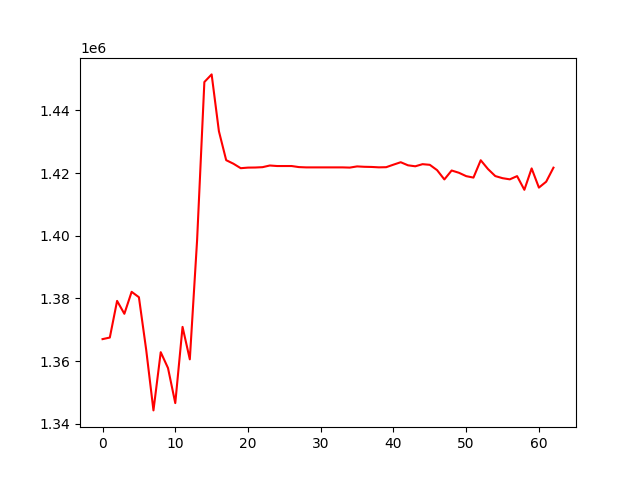

Values plotted in this chart, from the file beside it:
, 0
0, 1367000
1, 1367506
2, 1379201
3, 1375087
4, 1382093
5, 1380376
6, 1363615
7, 1344259
8, 1362834
9, 1357773
10, 1346592
11, 1370904
12, 1360554
13, 1398560
14, 1449041
15, 1451473
16, 1433334
17, 1424102
18, 1422967
19, 1421545
20, 1421731
21, 1421761
22, 1421872
23, 1422405
24, 1422235
25, 1422235
26, 1422235
27, 1421896
28, 1421801
29, 1421801
30, 1421801
31, 1421801
32, 1421801
33, 1421801
34, 1421734
35, 1422114
36, 1421990
37, 1421940
38, 1421816
39, 1421864
40, 1422672
41, 1423448
42, 1422464
43, 1422151
44, 1422829
45, 1422618
46, 1420922
47, 1417956
48, 1420809
49, 1420085
50, 1419008
51, 1418543
52, 1424081
53, 1421270
54, 1419031
55, 1418357
56, 1417988
57, 1419014
58, 1414649
59, 1421474
... 3 more rows
